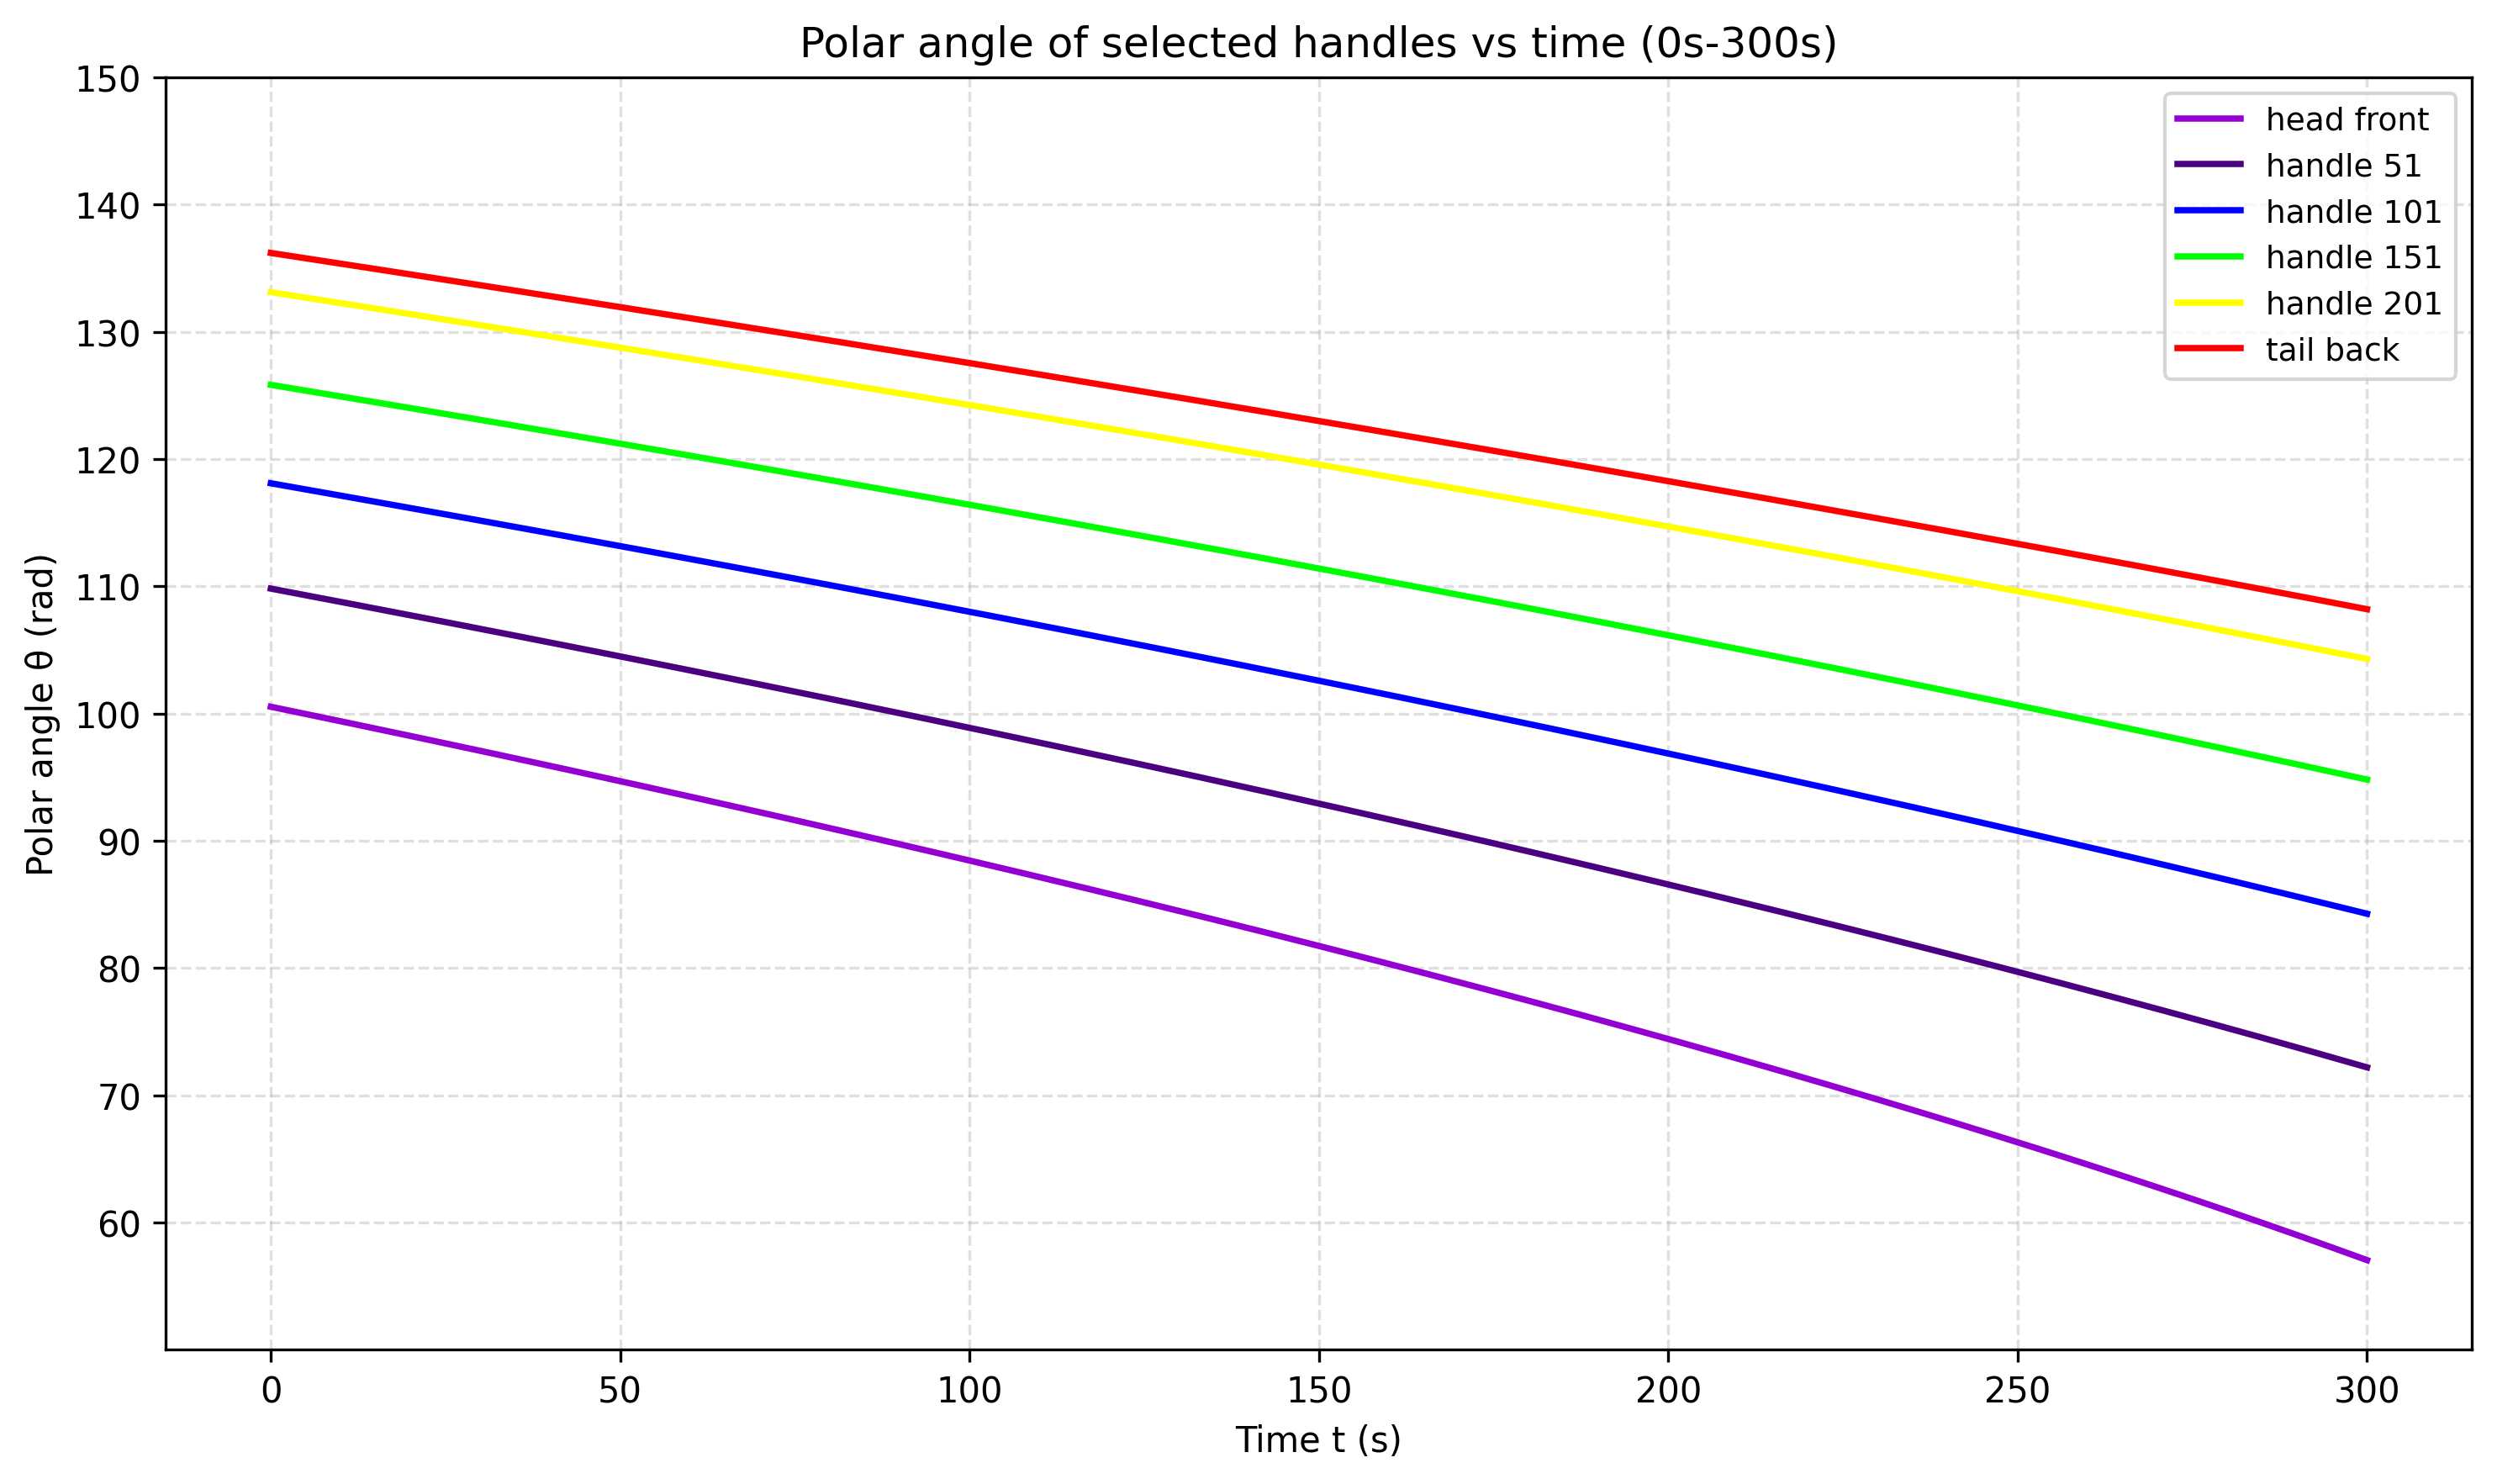

The Python source for this figure:
"""绘制极角随时间变化曲线。

基于问题一输出的 CSV：
- task1_head_trajectory_full.csv

输出：plot_theta.png

命令：
    python plot_theta.py
"""

import os

import matplotlib.pyplot as plt
import numpy as np
import pandas as pd


def plot_polar_angle(csv_file: str, save_path: str = "plot_theta.png"):
    # 按 problem1 计算办法，直接获取 theta_n（极角）矩阵
    from problem1 import solve_head_trajectory, solve_all_thetas_over_time

    df_head = solve_head_trajectory(0.0, 300.0, 1.0, 32.0 * np.pi)
    theta_mat = solve_all_thetas_over_time(df_head, 224)

    t = df_head["t"].values
    selected_indices = [0, 51, 101, 151, 201, 223]
    selected_labels = ["head front", "handle 51", "handle 101", "handle 151", "handle 201", "tail back"]

    theta_rad = theta_mat[:, selected_indices]
    colors = ["#9400D3", "#4B0082", "#0000FF", "#00FF00", "#FFFF00", "#FF0000"]  # violet, indigo, blue, green, yellow, red

    plt.figure(figsize=(10, 6))
    for label, col, c in zip(selected_labels, range(theta_rad.shape[1]), colors):
        plt.plot(t, theta_rad[:, col], linewidth=1.8, label=label, color=c)

    plt.xlabel("Time t (s)")
    plt.ylabel("Polar angle θ (rad)")
    plt.title("Polar angle of selected handles vs time (0s-300s)")
    plt.ylim(50, 150)
    plt.yticks(np.arange(60, 151, 10))
    plt.grid(True, linestyle="--", alpha=0.4)
    plt.legend(loc="upper right", fontsize=9)
    plt.tight_layout()
    plt.savefig(save_path, dpi=300, bbox_inches="tight")
    plt.close()


def main():
    cwd = os.getcwd()
    csv_file = os.path.join(cwd, "task3_positions_1s.csv")
    plot_polar_angle(csv_file, save_path="plot5.png")
    print("已生成 plot5.png")


if __name__ == "__main__":
    main()
